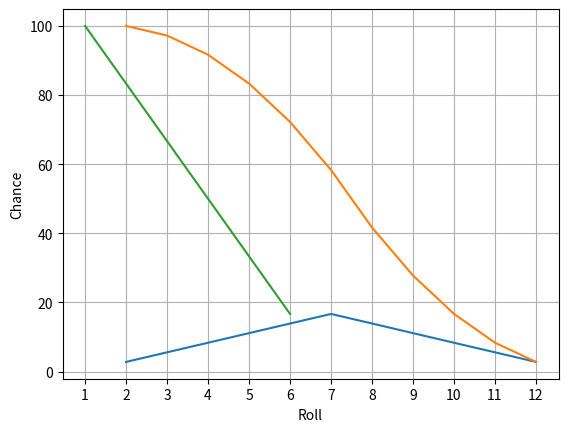

This chart was generated by the following Python code:
# -*- coding: utf-8 -*-
"""
Created on Sat Jun 22 17:32:25 2019

[redacted]
"""

from random import random
import matplotlib.pyplot as plt

a=[]
rolls=1e7
i=0
while i<rolls:
    a.append(int(random()*6+1)+int(random()*6+1))
    i+=1
    
y=[]
x=[]
z=[]
w=[]
j=1
while j<12:
    y.append(a.count(float(j+1)))
    x.append(j+1)
    if j!=1:
        z.append(z[j-2]+y[j-1])
    else:
        z.append(y[j-2])
    #print(z)
    j+=1

k=0   
while k<len(z):
    z[k]/=(rolls/100)
    y[k]/=(rolls/100)
    w.append(12-k)
    k+=1
    
x2=[6,5,4,3,2,1]
y2=[1/6*100,2/6*100,3/6*100,4/6*100,5/6*100,100]
    
plt.plot(x,y)
plt.xlabel('Roll sum')
plt.ylabel('Frequency')
plt.grid('on')
plt.xticks([1,2,3,4,5,6,7,8,9,10,11,12])
plt.show()
#print(x,y,w,z,x2,y2)
plt.plot(w,z,x2,y2)
plt.xlabel('Roll')
plt.ylabel('Chance')
plt.grid('on')
plt.xticks([1,2,3,4,5,6,7,8,9,10,11,12])